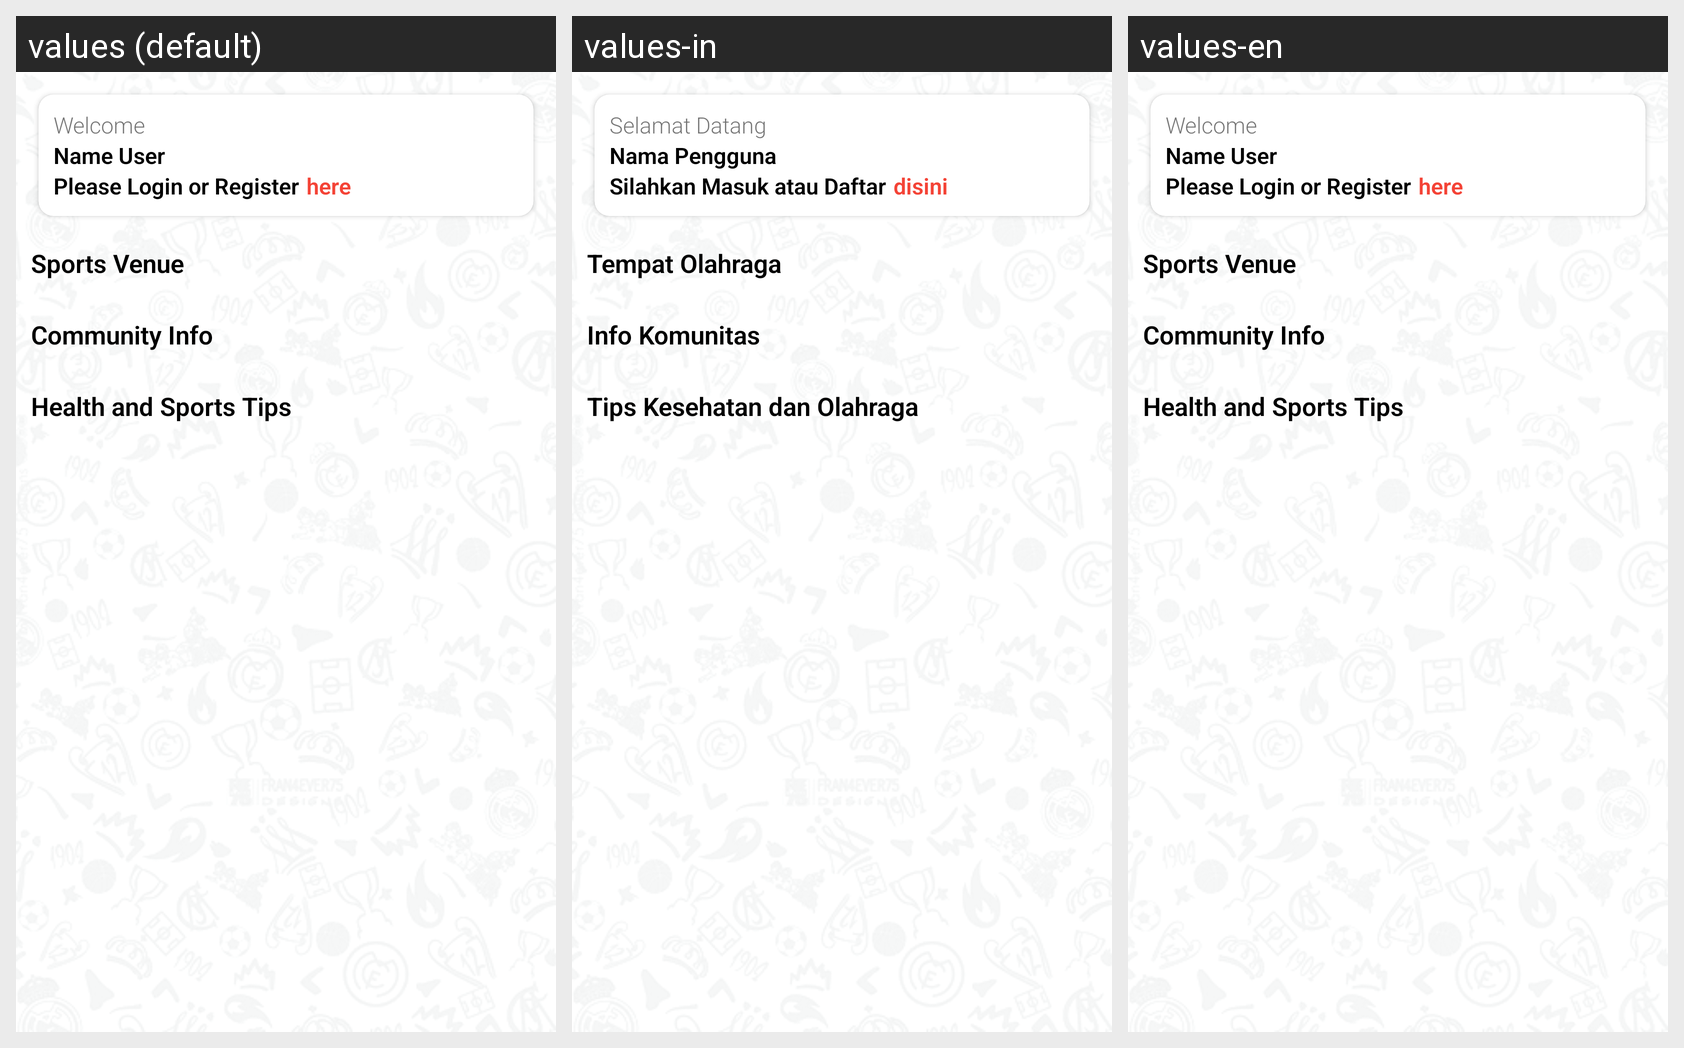

Here is an Android app screen in its default locale and in the app's own translations. Write out the translated-string differences for the strings that appear on this screen.
Android screen res/layout/fragment_home.xml rendered under 3 locales, left to right: values (default), values-in, values-en. Device: Nexus 5 (rendered at 1080×1920; each locale shown at half size, 540×960, under a caption strip naming it); theme AppTheme.
Strings drawn on this screen, with the default value and each locale's value (text and hints the layout hard-codes, and strings that could not be matched under every locale, appear in the picture but are not listed):

selamat_datang
  values: Welcome
  values-in: Selamat Datang
  values-en: Welcome

name_user
  values: Name User
  values-in: Nama Pengguna
  values-en: Name User

silahkan_masuk_atau_daftar
  values: Please Login or Register
  values-in: Silahkan Masuk atau Daftar
  values-en: Please Login or Register

disini
  values: here
  values-in: disini
  values-en: here

sport_type
  values: Sports Venue
  values-in: Tempat Olahraga
  values-en: Sports Venue

list_community
  values: Community Info
  values-in: Info Komunitas
  values-en: Community Info

blog_news
  values: Health and Sports Tips
  values-in: Tips Kesehatan dan Olahraga
  values-en: Health and Sports Tips
